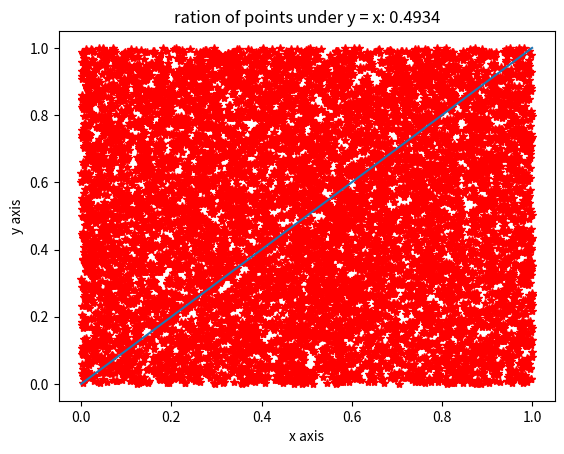

Here is the Python script that generated this plot:
import random as rn
import matplotlib.pyplot as plt 
import numpy as np

def get_points():
    return rn.random()

def plot(n):
    x = []
    y = []
    under = 0
    for i in range(n):
        x.append(get_points())
        y.append(get_points())
    for i in range(n):
        if y[i] < x[i]:
            under += 1
    fig,ax = plt.subplots()
    ax.set(xlabel='x axis',ylabel='y axis',title='ration of points under y = x: {}'.format(under/n))
    z = np.linspace(0,1,1000)
    plt.plot(x,y,'r *')
    plt.plot(z,z)
    plt.show()


if __name__ == '__main__':
    plot(10000)